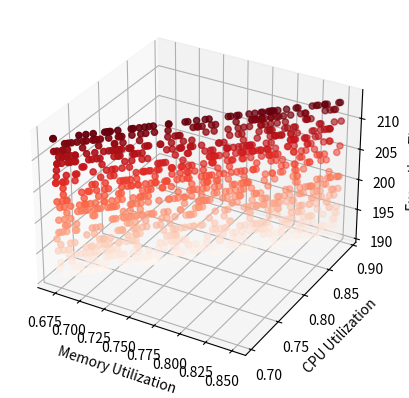

The matplotlib source for this figure:
import matplotlib.pyplot as plt
import numpy as np
import random

# Generating values
memory_utilization = np.random.uniform(low=0.67, high=0.85, size=1000)
cpu_utilization = memory_utilization*1.05
execution_time = np.random.randint(low=191, high=214, size=1000)

# Plotting
fig = plt.figure()
ax = plt.axes(projection='3d')
ax.scatter(memory_utilization, cpu_utilization, execution_time, c=execution_time, cmap='Reds')
ax.set_xlabel('Memory Utilization')
ax.set_ylabel('CPU Utilization')
ax.set_zlabel('Execution Time')
plt.show()
